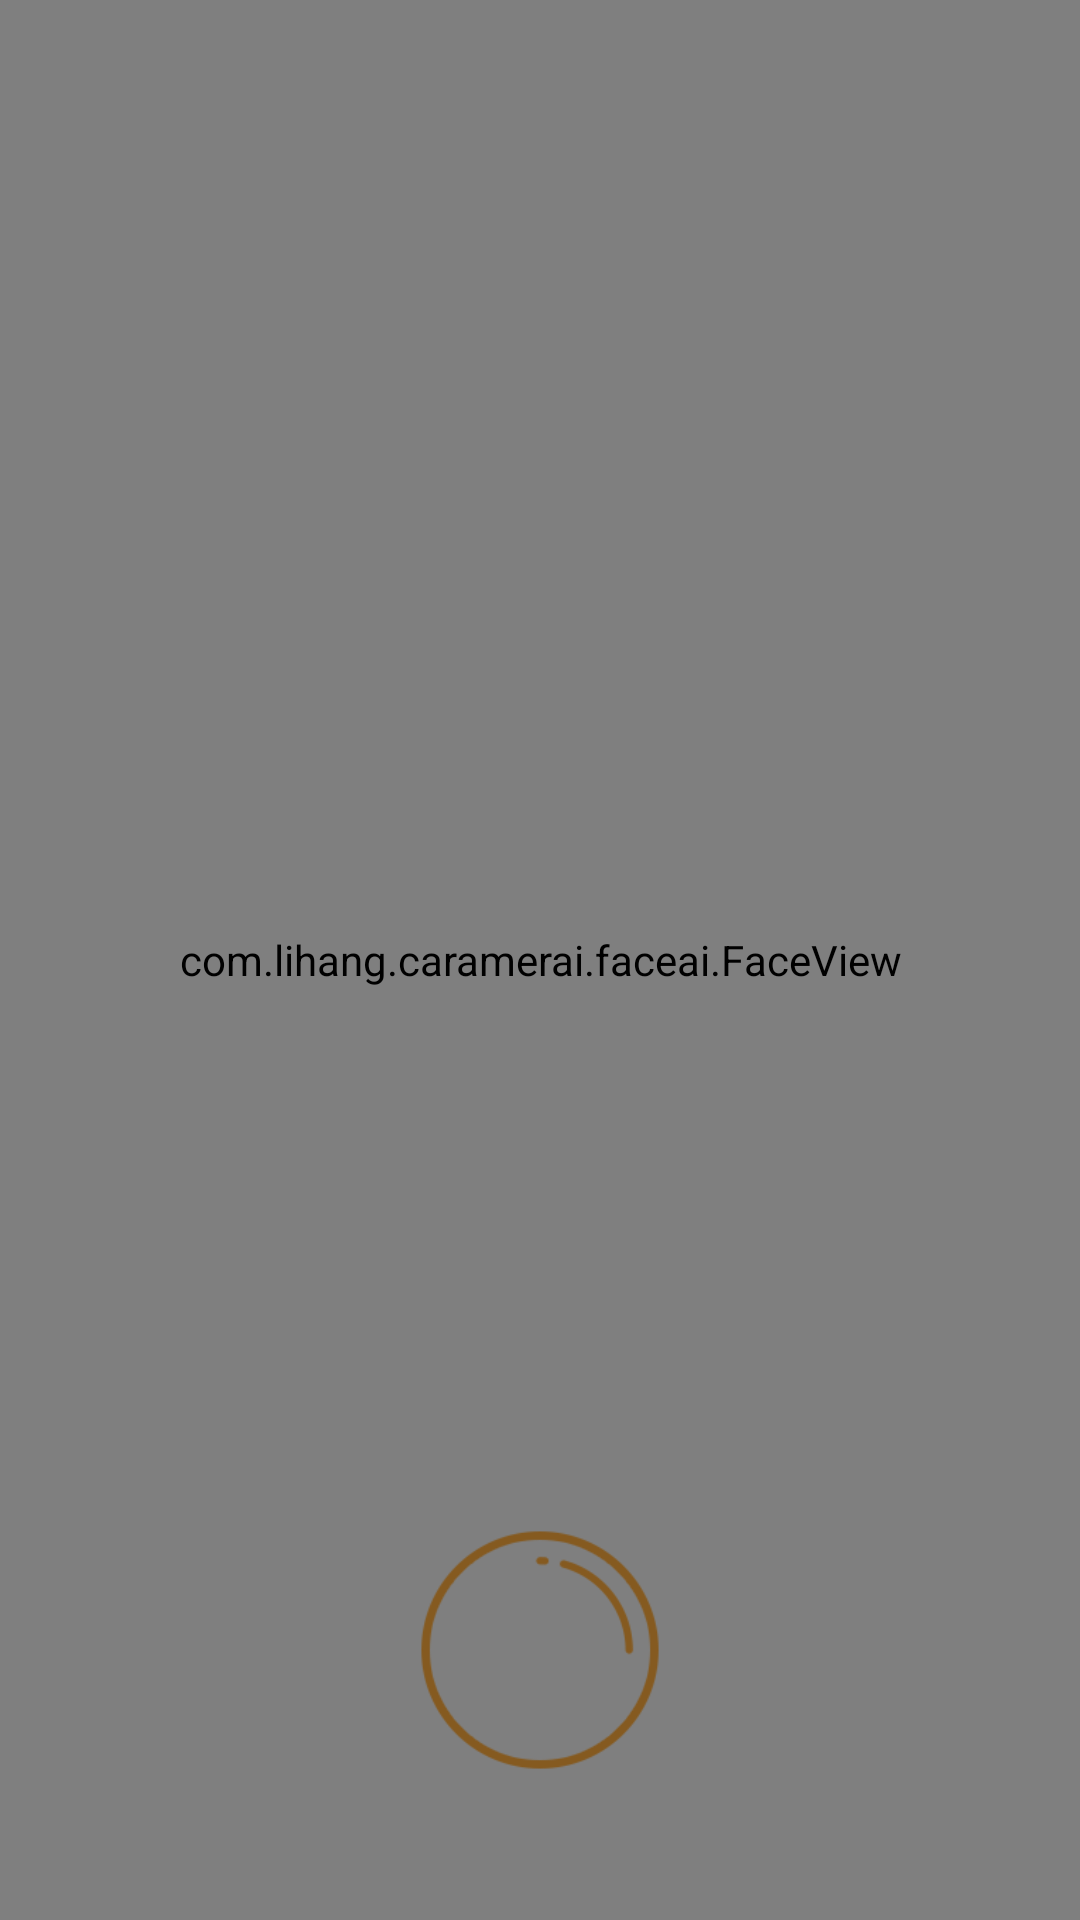

Here is an Android app screen rendered from its layout file. Give the layout XML and the strings, colors and styles it references.
<!-- AndroidManifest.xml: activity theme NoTitleFullscreen -->
<!-- res/layout/activity_capture.xml -->
<?xml version="1.0" encoding="utf-8"?>
<layout xmlns:android="http://schemas.android.com/apk/res/android">

    <data>

        <variable
            name="onClickListener"
            type="android.view.View.OnClickListener" />

    </data>

    <RelativeLayout
        android:layout_width="match_parent"
        android:layout_height="match_parent">

        <com.lihang.caramerai.caramer.CameraSurfaceView
            android:id="@+id/CameraSurfaceView"
            android:layout_width="match_parent"
            android:layout_height="match_parent" />

        <com.lihang.caramerai.faceai.FaceView
            android:id="@+id/face_view"
            android:layout_width="match_parent"
            android:layout_height="match_parent" />

        <ImageView
            android:layout_alignParentRight="true"
            android:id="@+id/image_switch"
            android:layout_width="40dp"
            android:layout_height="40dp"
            android:padding="10dp"
            android:src="@mipmap/carm_switch"
            android:onClick="@{onClickListener}"
            />


        <ImageView
            android:layout_toLeftOf="@+id/image_switch"
            android:id="@+id/image_flash"
            android:layout_width="40dp"
            android:layout_height="40dp"
            android:padding="10dp"
            android:src="@mipmap/flash_off"
            android:onClick="@{onClickListener}"
            android:visibility="gone"
            />



        <ImageView
            android:onClick="@{onClickListener}"
            android:id="@+id/image_take"
            android:layout_width="80dp"
            android:layout_height="80dp"
            android:src="@mipmap/tack_photo"
            android:layout_centerHorizontal="true"
            android:layout_alignParentBottom="true"
            android:layout_marginBottom="50dp"
            android:tag="0"
            />

    </RelativeLayout>
</layout>
<!-- resources referenced by this layout -->
<resources>
  <!-- mipmap tack_photo: png bitmap (mipmap-xhdpi, 6128 bytes) -->
  <style name="NoTitleFullscreen" parent="Theme.AppCompat.Light.NoActionBar">
          <item name="android:windowNoTitle">true</item>
          <item name="windowActionBar">false</item>
          <item name="android:windowFullscreen">true</item>
          <item name="android:windowContentOverlay">@null</item>
      </style>
</resources>
